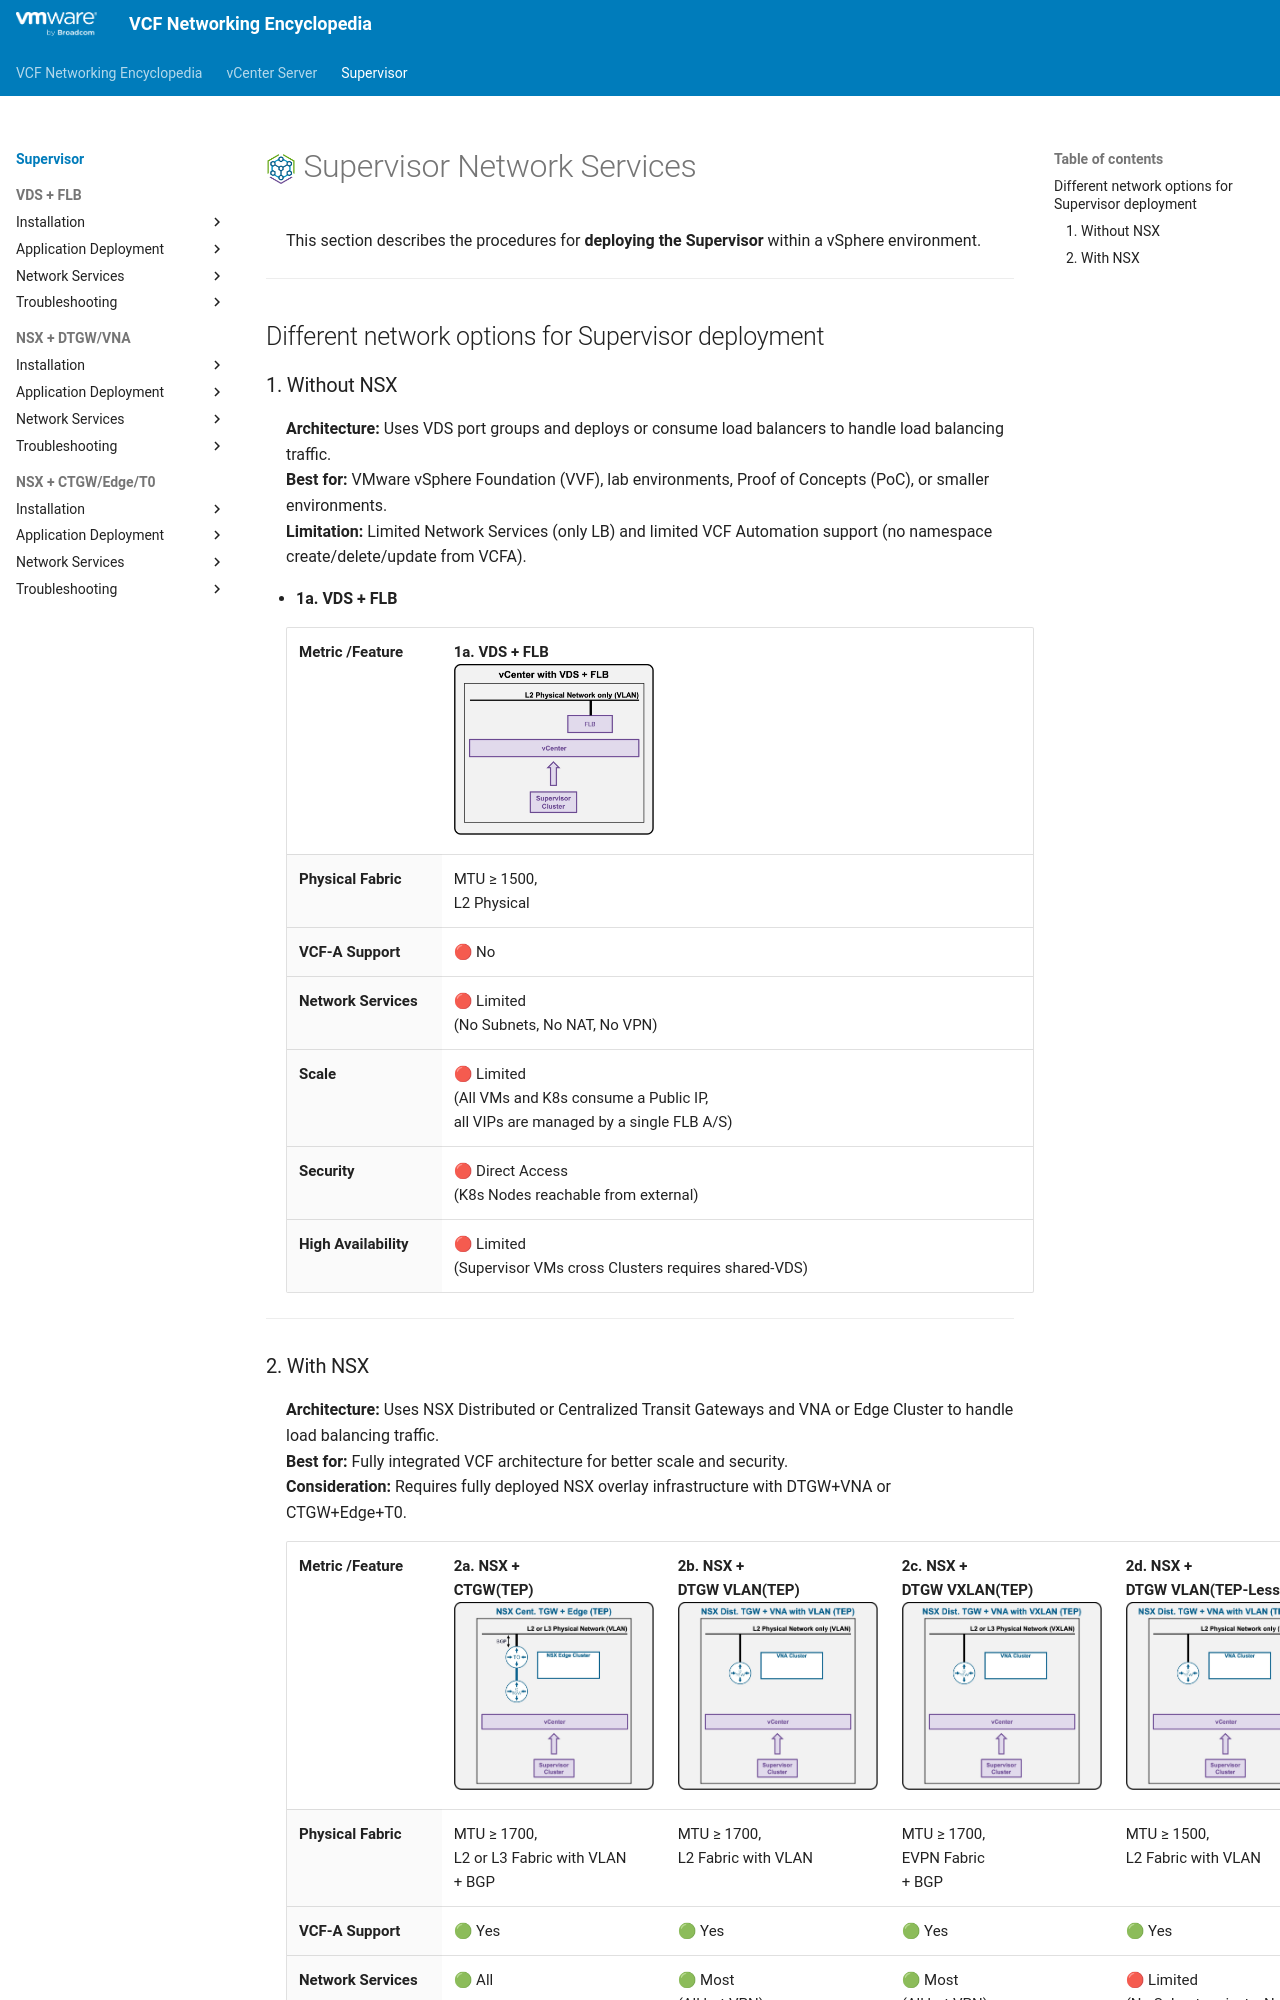

repository: vmware/vcf-networking-encyclopedia · page: supervisor/index.html · generator: mkdocs

<h1>
  <img src="../assets/VKS.png" style="height:30px; vertical-align:middle;"> Supervisor Network Services
</h1>

This section describes the procedures for **deploying the Supervisor** within a vSphere environment.

---

## Different network options for Supervisor deployment

### 1. Without NSX

**Architecture:** Uses VDS port groups and deploys or consume load balancers to handle load balancing traffic.  
**Best for:** VMware vSphere Foundation (VVF), lab environments, Proof of Concepts (PoC), or smaller environments.  
**Limitation:** Limited Network Services (only LB) and limited VCF Automation support (no namespace create/delete/update from VCFA).

* **1a. VDS + FLB**  

| <div style="width: 100px;">Metric /Feature</div> | <div style="min-width: 140px;">**1a. VDS + FLB**<br><img src="images/0-VDS.jpg" style="width: 85% !important; max-width: 200px;" alt="VDS Architecture">|
| :--- | :--- |
| **Physical Fabric** | MTU ≥ 1500,<br> L2 Physical |
| **VCF-A Support** | 🔴 No |
| **Network Services** | 🔴 Limited <br>(No Subnets, No NAT, No VPN) |
| **Scale** | 🔴 Limited <br>(All VMs and K8s consume a Public IP, <br>all VIPs are managed by a single FLB A/S) |
| **Security** | 🔴 Direct Access <br>(K8s Nodes reachable from external) |
| **High Availability** | 🔴 Limited <br>(Supervisor VMs cross Clusters requires shared-VDS) |

---
